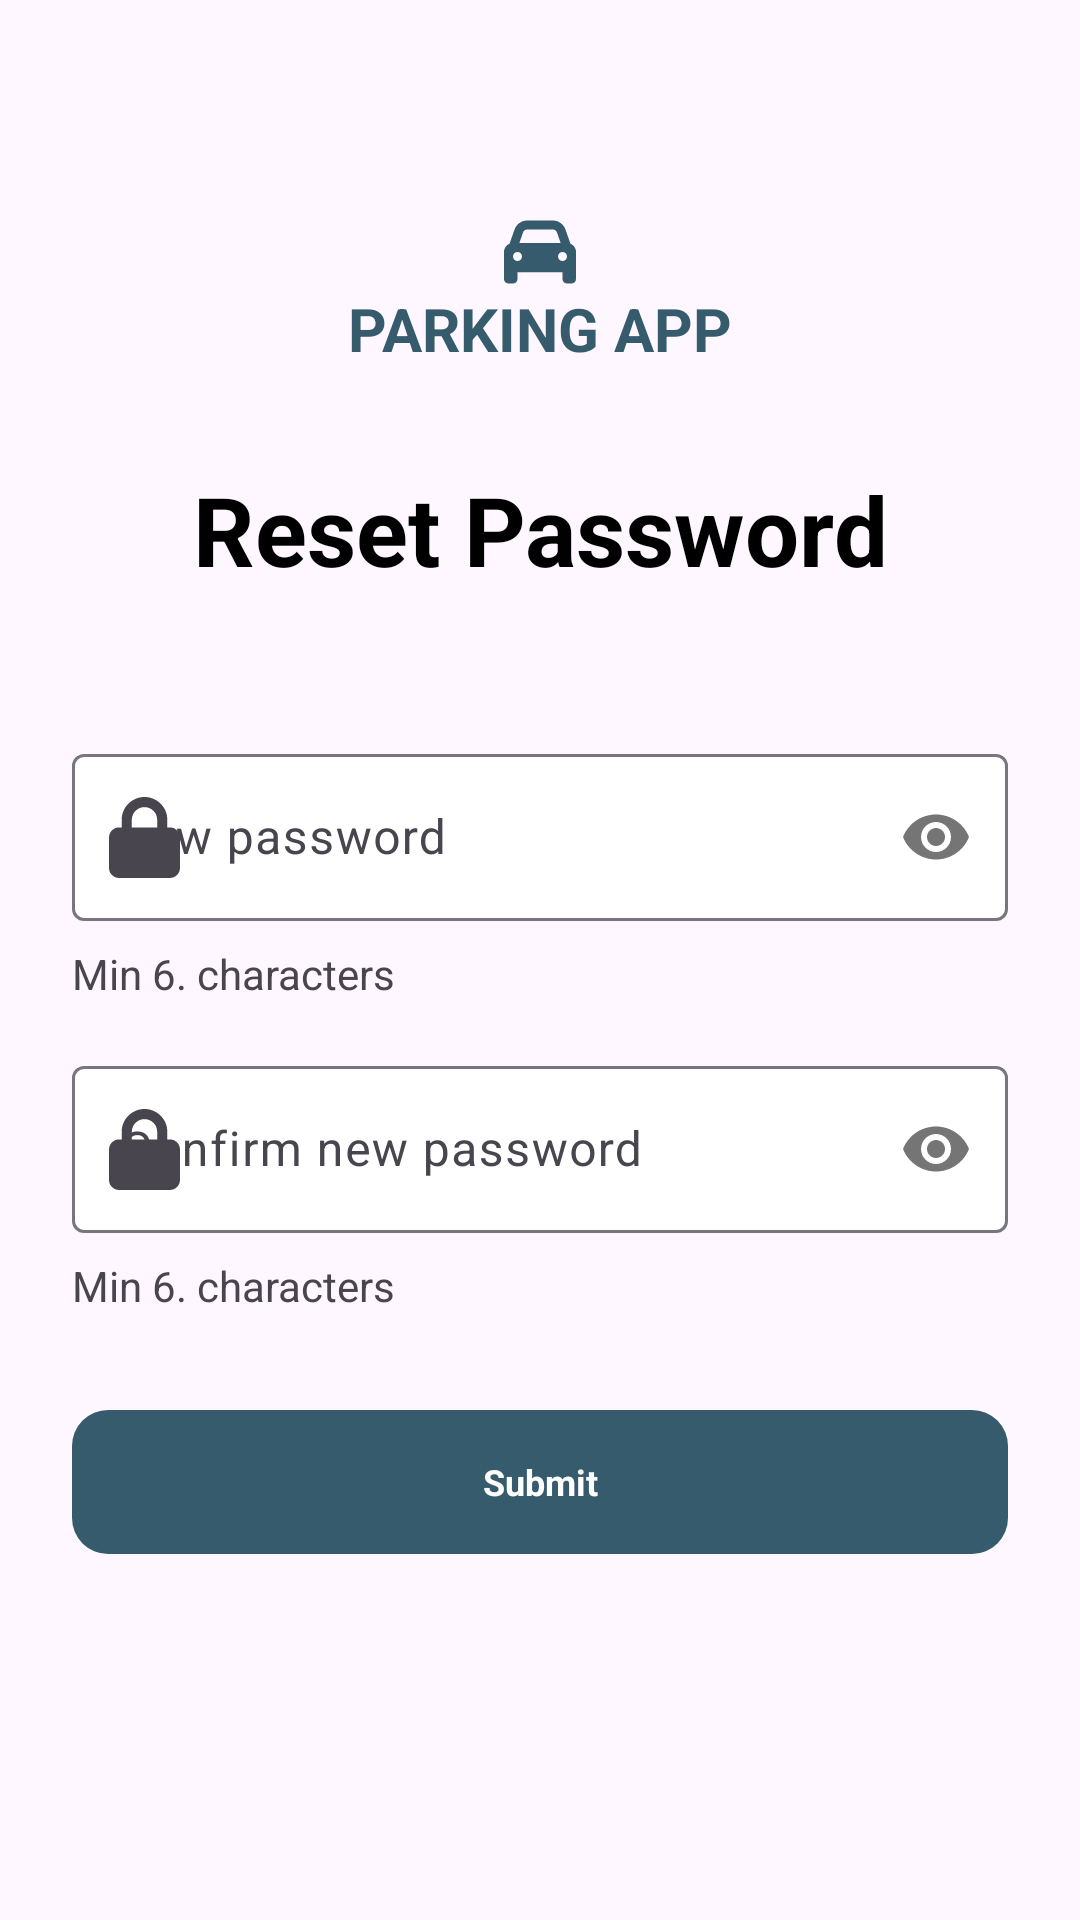

Write the Android layout XML for this screen, with the resource values it uses.
<!-- AndroidManifest.xml: application theme Theme.ParkingApp2 -->
<!-- res/layout/activity_reset_password.xml -->
<?xml version="1.0" encoding="utf-8"?>
<androidx.constraintlayout.widget.ConstraintLayout xmlns:android="http://schemas.android.com/apk/res/android"
    xmlns:app="http://schemas.android.com/apk/res-auto"
    android:layout_width="match_parent"
    android:layout_height="match_parent"
    tools:context=".authentication.views.ResetPasswordActivity"
    xmlns:tools="http://schemas.android.com/tools">

    <androidx.appcompat.widget.Toolbar
        android:id="@+id/toolbar"
        android:layout_width="match_parent"
        android:layout_height="?actionBarSize"
        android:padding="0dp"
        app:contentInsetStart="@dimen/space_small"
        app:layout_constraintStart_toStartOf="parent"
        app:layout_constraintTop_toTopOf="parent">

    </androidx.appcompat.widget.Toolbar>

    <ImageView
        android:id="@+id/icon"
        style="@style/ParkingApp.Widget.AppIcon"
        app:layout_constraintEnd_toEndOf="parent"
        app:layout_constraintStart_toStartOf="parent"
        app:layout_constraintTop_toTopOf="parent"
        />

    <TextView
        android:id="@+id/appName"
        android:layout_width="wrap_content"
        android:layout_height="wrap_content"
        android:text="@string/feat_login_appName"
        android:textAppearance="@style/ParkingApp.TextStyle.AppName"
        app:layout_constraintEnd_toEndOf="parent"
        app:layout_constraintStart_toStartOf="parent"
        app:layout_constraintTop_toBottomOf="@+id/icon" />

    <TextView
        android:id="@+id/resetPassword"
        style="@style/ParkingApp.Widget.Title"
        android:layout_width="wrap_content"
        android:layout_height="wrap_content"
        android:text="@string/feat_reset_password"
        app:layout_constraintEnd_toEndOf="parent"
        app:layout_constraintStart_toStartOf="parent"
        app:layout_constraintTop_toBottomOf="@id/appName" />

    <com.google.android.material.textfield.TextInputLayout
        android:id="@+id/passwordInputLayout"
        style="@style/ParkingApp.Widget.TextInputLayout"
        android:layout_width="match_parent"
        android:layout_height="wrap_content"
        android:layout_marginTop="@dimen/space_xxlarge"
        android:hint="@string/feat_reset_password_new_password"
        app:layout_constraintTop_toBottomOf="@id/resetPassword"
        app:passwordToggleDrawable="@drawable/selector_password_toggle"
        app:passwordToggleEnabled="true"
        app:startIconDrawable="@drawable/ic_password">

        <com.google.android.material.textfield.TextInputEditText
            android:id="@+id/password"
            android:layout_width="match_parent"
            android:layout_height="wrap_content"
            android:inputType="textPassword"/>

    </com.google.android.material.textfield.TextInputLayout>

    <TextView
        android:id="@+id/passwordConditions"
        style="@style/ParkingApp.Widget.HelperTextView"
        android:text="@string/feat_signup_password_conditions"
        android:layout_marginTop="@dimen/space_small"
        app:layout_constraintTop_toBottomOf="@id/passwordInputLayout"
        app:layout_constraintStart_toStartOf="parent"/>

    <com.google.android.material.textfield.TextInputLayout
        android:id="@+id/confirmPasswordInputLayout"
        style="@style/ParkingApp.Widget.TextInputLayout"
        android:layout_width="match_parent"
        android:layout_height="wrap_content"
        android:layout_marginTop="@dimen/space_medium"
        android:hint="@string/feat_reset_password_confirm_password"
        app:layout_constraintTop_toBottomOf="@id/passwordConditions"
        app:passwordToggleDrawable="@drawable/selector_password_toggle"
        app:passwordToggleEnabled="true"
        app:startIconDrawable="@drawable/ic_password">

        <com.google.android.material.textfield.TextInputEditText
            android:id="@+id/confirmPassword"
            android:layout_width="match_parent"
            android:layout_height="wrap_content"
            android:inputType="textPassword"/>

    </com.google.android.material.textfield.TextInputLayout>

    <TextView
        android:id="@+id/confirmationPasswordConditions"
        style="@style/ParkingApp.Widget.HelperTextView"
        android:text="@string/feat_signup_password_conditions"
        android:layout_marginTop="@dimen/space_small"
        app:layout_constraintTop_toBottomOf="@id/confirmPasswordInputLayout"
        app:layout_constraintStart_toStartOf="parent"/>

    <Button
        android:id="@+id/resetPasswordButton"
        style="@style/ParkingApp.Widget.Button"
        android:layout_width="match_parent"
        android:layout_height="@dimen/button_standard"
        android:layout_marginTop="@dimen/space_xlarge"
        android:elevation="0dp"
        android:text="@string/feat_reset_password_button"
        app:layout_constraintTop_toBottomOf="@id/confirmationPasswordConditions" />

</androidx.constraintlayout.widget.ConstraintLayout>
<!-- resources referenced by this layout -->
<resources>
  <dimen name="button_standard">48dp</dimen>
  <dimen name="space_medium">16dp</dimen>
  <dimen name="space_small">8dp</dimen>
  <dimen name="space_xlarge">32dp</dimen>
  <dimen name="space_xxlarge">48dp</dimen>
  <string name="feat_login_appName">PARKING APP</string>
  <string name="feat_reset_password">Reset Password</string>
  <string name="feat_reset_password_button">Submit</string>
  <string name="feat_reset_password_confirm_password">Confirm new password</string>
  <string name="feat_reset_password_new_password">new password</string>
  <string name="feat_signup_password_conditions">Min 6. characters</string>
  <style name="ParkingApp.TextStyle.AppName">
          <item name="android:textSize">@dimen/text_size_medium</item>
          <item name="android:textColor">@color/colorAccent</item>
          <item name="android:textStyle">bold</item>
      </style>
  <style name="ParkingApp.Widget.AppIcon">
          <item name="android:layout_width">wrap_content</item>
          <item name="android:layout_height">wrap_content</item>
          <item name="android:layout_marginTop">@dimen/space_xxxlarge</item>
          <item name="contentDescription">@null</item>
          <item name="android:src">@drawable/ic_car</item>
      </style>
  <style name="ParkingApp.Widget.Button" parent="Widget.AppCompat.Button.Borderless">
          <item name="android:background">@drawable/background_button</item>
          <item name="android:textColor">@color/colorSecondary</item>
          <item name="android:textStyle">bold</item>
          <item name="android:textAppearance">@style/ParkingApp.TextStyle</item>
          <item name="android:layout_marginStart">@dimen/space_large</item>
          <item name="android:layout_marginEnd">@dimen/space_large</item>
      </style>
  <style name="ParkingApp.Widget.HelperTextView">
          <item name="android:layout_width">match_parent</item>
          <item name="android:layout_height">wrap_content</item>
          <item name="android:layout_marginTop">@dimen/space_xlarge</item>
          <item name="android:layout_marginStart">@dimen/space_large</item>
          <item name="android:layout_marginEnd">@dimen/space_large</item>
      </style>
  <style name="ParkingApp.Widget.Title">
          <item name="android:textColor">@color/black</item>
          <item name="android:textSize">@dimen/text_size_big</item>
          <item name="android:textStyle">bold</item>
          <item name="android:layout_marginTop">@dimen/space_xlarge</item>
      </style>
  <style name="Theme.ParkingApp2" parent="Base.Theme.ParkingApp2" />
  <dimen name="text_size_medium">20sp</dimen>
  <color name="colorAccent">#365B6D</color>
  <dimen name="space_xxxlarge">72dp</dimen>
  <!-- drawable background_button (drawable) -->
  <?xml version="1.0" encoding="utf-8"?>
  <shape xmlns:android="http://schemas.android.com/apk/res/android"
      android:shape="rectangle">
      <solid android:color="@color/colorAccent" />
  
      <corners android:radius="@dimen/radius_small"/>
  
  </shape>
  <color name="colorSecondary">#FEFEFE</color>
  <style name="ParkingApp.TextStyle">
          <item name="android:textSize">@dimen/text_size_small</item>
          <item name="fontFamily">@font/red_hat_display_regular</item>
      </style>
  <dimen name="space_large">24dp</dimen>
  <color name="white">#FFFFFFFF</color>
  <color name="separator">#E4E4E4</color>
  <color name="black">#FF000000</color>
  <dimen name="text_size_big">32sp</dimen>
  <style name="Base.Theme.ParkingApp2" parent="Theme.Material3.DayNight.NoActionBar">
          
          
      </style>
  <dimen name="radius_small">12dp</dimen>
  <dimen name="text_size_small">12sp</dimen>
</resources>
